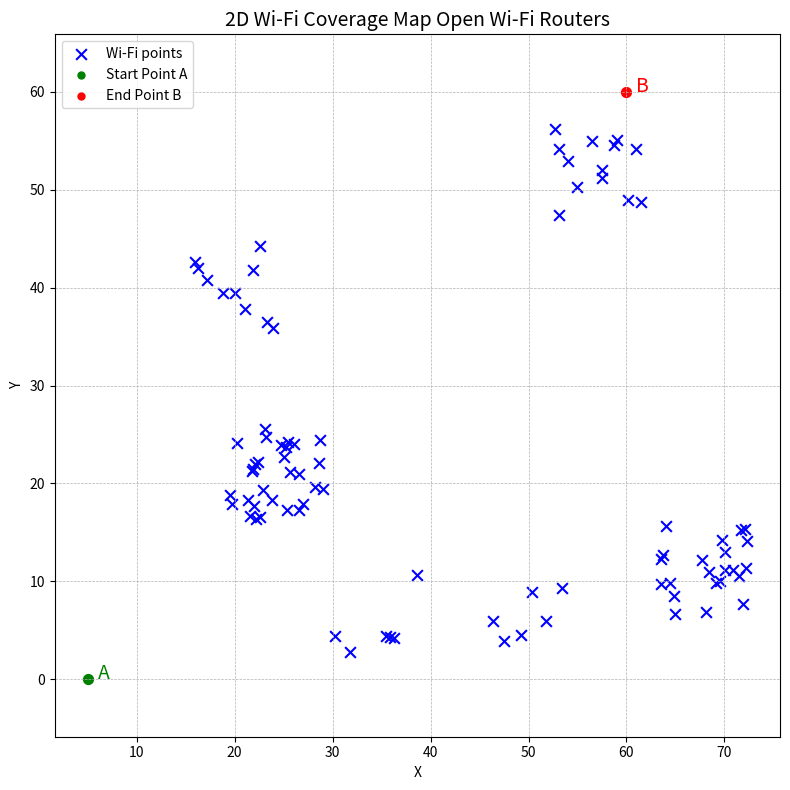

Reproduce this figure in Python.
import matplotlib.pyplot as plt
import numpy as np
import random


# ---------- Parameters ----------
random.seed(42)
np.random.seed(42)

A = (5, 0)
B = (60, 60)
num_clusters = 6
cluster_spread = 5.0
min_center_dist = 15
area_limit = 80  # Limit for visualization

# ---------- Generate cluster centers ----------
x_min, x_max = cluster_spread, area_limit - cluster_spread
y_min, y_max = cluster_spread, area_limit - cluster_spread

cluster_centers = []
while len(cluster_centers) < num_clusters:
    cand = (random.uniform(x_min, x_max), random.uniform(y_min, y_max))
    if all(np.linalg.norm(np.array(cand) - np.array(existing)) >= min_center_dist 
           for existing in cluster_centers):
        cluster_centers.append(cand)

# ---------- Generate random points around each cluster center ----------
all_points = []
for (cx, cy) in cluster_centers:
    pts = [(random.uniform(cx - cluster_spread, cx + cluster_spread),
            random.uniform(cy - cluster_spread, cy + cluster_spread))
           for _ in range(random.randint(6, 30))]
    all_points.extend(pts)

points_array = np.array(all_points)

# ---------- Visualization (optimized for IEEE format) ----------
plt.figure(figsize=(8, 8))

# Wi-Fi points as blue crosses with increased size
plt.scatter(points_array[:,0], points_array[:,1], color='blue', s=60, marker='x', label='Wi-Fi points')
plt.scatter(*A, color='green', s=100, marker='.', label='Start Point A')
plt.scatter(*B, color='red', s=100, marker='.', label='End Point B')
# Start (A) and End (B) points with enlarged stars and labels
plt.scatter(A[0], A[1], c='green', s=200, marker='.')
plt.text(A[0]+1, A[1], "A", color='green', fontsize=14)

plt.scatter(B[0], B[1], c='red', s=200, marker='.')
plt.text(B[0]+1, B[1], "B", color='red', fontsize=14)

plt.title("2D Wi-Fi Coverage Map Open Wi-Fi Routers", fontsize=14)
plt.xlabel("X")
plt.ylabel("Y")
plt.xlim(0, area_limit)
plt.ylim(0, area_limit)
plt.grid(True, linestyle='--', linewidth=0.5)
plt.axis('equal')
plt.legend(fontsize=10)
plt.tight_layout()
plt.show()
